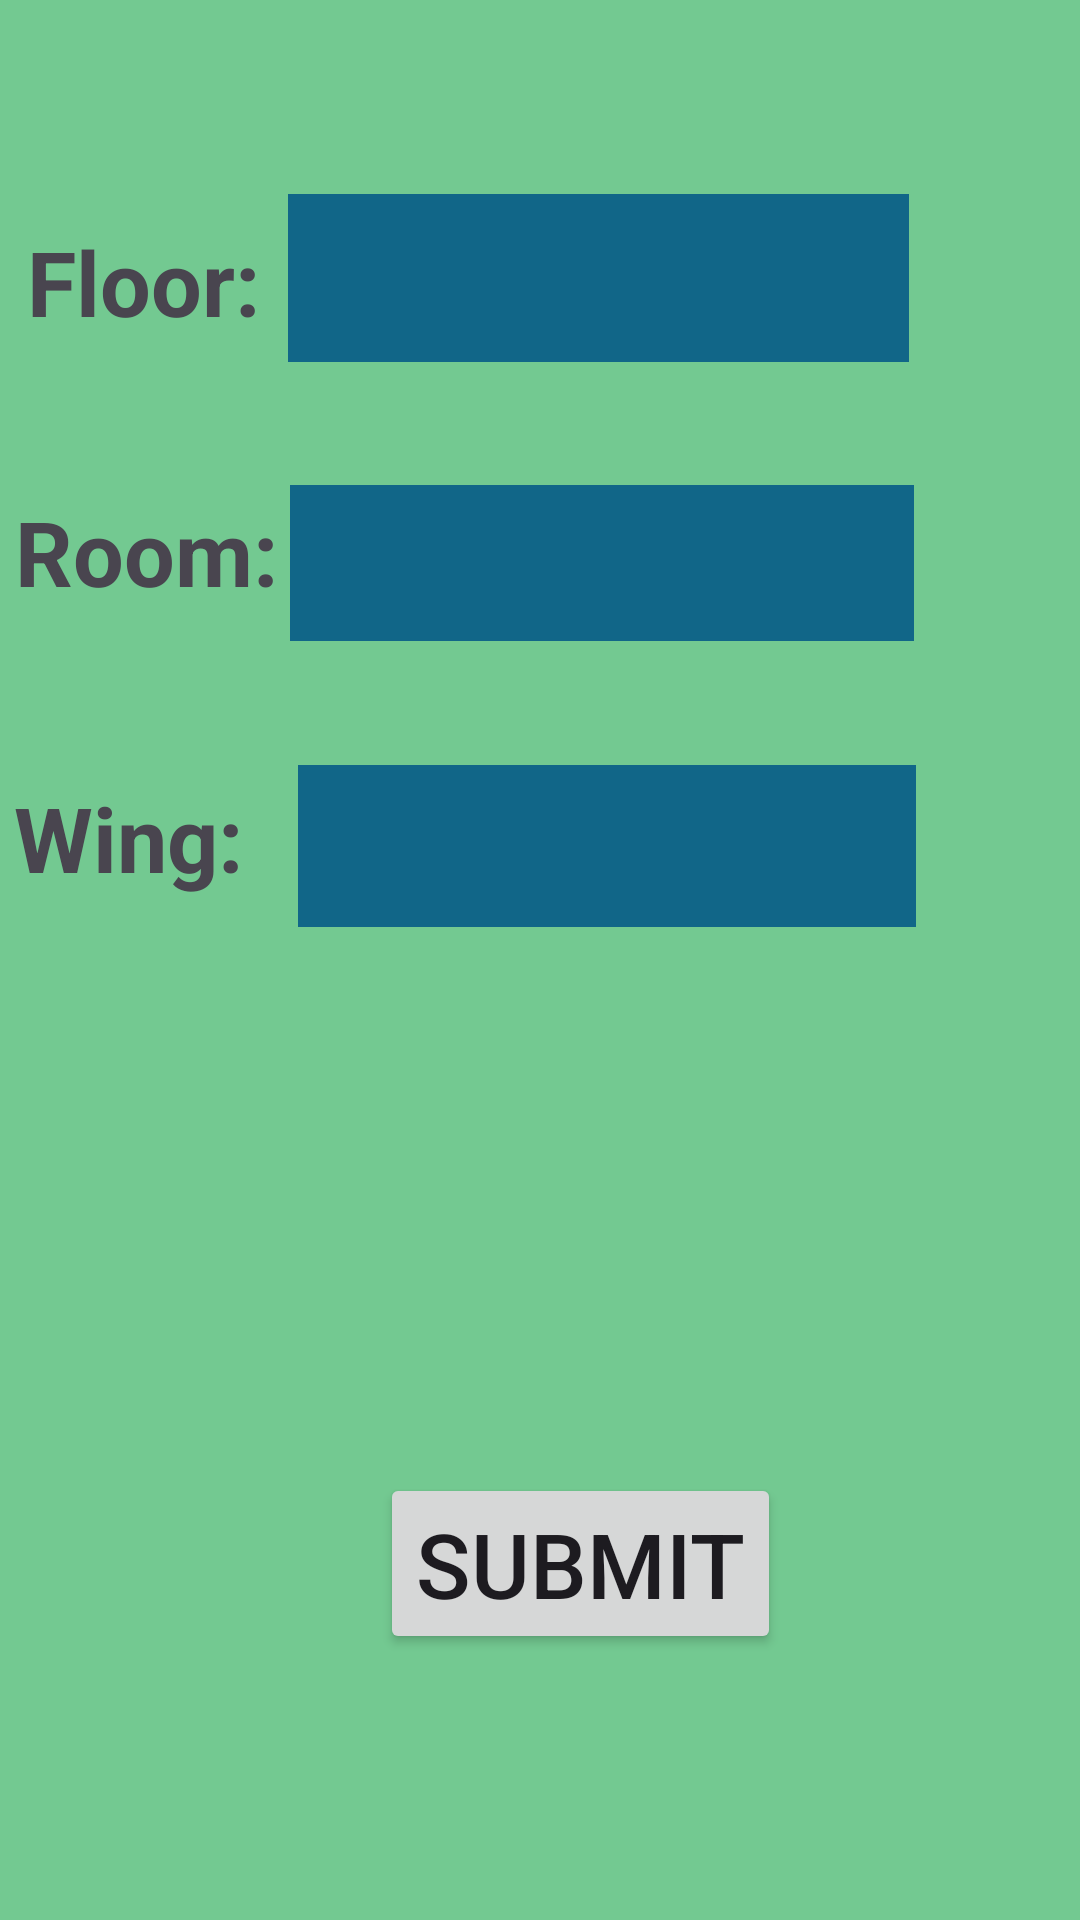

Write the Android layout XML for this screen, with the resource values it uses.
<!-- AndroidManifest.xml: application theme Theme.Booking_H -->
<!-- res/layout/activity_allocation.xml -->
<?xml version="1.0" encoding="utf-8"?>
<androidx.constraintlayout.widget.ConstraintLayout xmlns:android="http://schemas.android.com/apk/res/android"
    xmlns:app="http://schemas.android.com/apk/res-auto"
    xmlns:tools="http://schemas.android.com/tools"
    android:layout_width="match_parent"
    android:layout_height="match_parent"
    android:background="#73C991">
    android:padding="20dp"
    tools:context=".AllocationActivity">

    <Button
        android:id="@+id/Submit"
        android:layout_width="wrap_content"
        android:layout_height="wrap_content"
        android:text="Submit"
        android:textSize="30dp"
        app:layout_constraintBottom_toBottomOf="parent"
        app:layout_constraintEnd_toEndOf="parent"
        app:layout_constraintHorizontal_bias="0.56"
        app:layout_constraintStart_toStartOf="parent"
        app:layout_constraintTop_toTopOf="parent"
        app:layout_constraintVertical_bias="0.847" />

    <TextView
        android:id="@+id/textView13"
        android:layout_width="103dp"
        android:layout_height="57dp"
        android:paddingStart="9dp"
        android:paddingTop="10dp"
        android:text="Floor:"
        android:textSize="30dp"
        android:textStyle="bold"
        app:layout_constraintBottom_toBottomOf="parent"
        app:layout_constraintEnd_toEndOf="parent"
        app:layout_constraintHorizontal_bias="0.0"
        app:layout_constraintStart_toStartOf="parent"
        app:layout_constraintTop_toTopOf="parent"
        app:layout_constraintVertical_bias="0.109" />

    <EditText
        android:id="@+id/editTextNumber2"
        android:layout_width="207dp"
        android:layout_height="56dp"
        android:background="#168"
        android:ems="10"
        android:inputType="number"
        app:layout_constraintBottom_toBottomOf="parent"
        app:layout_constraintEnd_toEndOf="parent"
        app:layout_constraintHorizontal_bias="0.627"
        app:layout_constraintStart_toStartOf="parent"
        app:layout_constraintTop_toTopOf="parent"
        app:layout_constraintVertical_bias="0.111" />

    <TextView
        android:id="@+id/textView14"
        android:layout_width="102dp"
        android:layout_height="53dp"
        android:text="Room:"
        android:textSize="30dp"
        android:textStyle="bold"
        app:layout_constraintBottom_toBottomOf="parent"
        app:layout_constraintEnd_toEndOf="parent"
        app:layout_constraintHorizontal_bias="0.019"
        app:layout_constraintStart_toStartOf="parent"
        app:layout_constraintTop_toTopOf="parent"
        app:layout_constraintVertical_bias="0.279" />

    <EditText
        android:id="@+id/editTextNumber3"
        android:layout_width="208dp"
        android:layout_height="52dp"
        android:background="#168"
        android:ems="10"
        android:inputType="number"
        app:layout_constraintBottom_toBottomOf="parent"
        app:layout_constraintEnd_toEndOf="parent"
        app:layout_constraintHorizontal_bias="0.636"
        app:layout_constraintStart_toStartOf="parent"
        app:layout_constraintTop_toTopOf="parent"
        app:layout_constraintVertical_bias="0.275" />

    <TextView
        android:id="@+id/textView15"
        android:layout_width="93dp"
        android:layout_height="53dp"
        android:text="Wing:"
        android:textSize="30dp"
        android:textStyle="bold"
        app:layout_constraintBottom_toBottomOf="parent"
        app:layout_constraintEnd_toEndOf="parent"
        app:layout_constraintHorizontal_bias="0.018"
        app:layout_constraintStart_toStartOf="parent"
        app:layout_constraintTop_toTopOf="parent"
        app:layout_constraintVertical_bias="0.441" />

    <EditText
        android:id="@+id/editTextText4"
        android:layout_width="206dp"
        android:layout_height="54dp"
        android:background="#168"
        android:ems="10"
        android:inputType="text"
        app:layout_constraintBottom_toBottomOf="parent"
        app:layout_constraintEnd_toEndOf="parent"
        app:layout_constraintHorizontal_bias="0.646"
        app:layout_constraintStart_toStartOf="parent"
        app:layout_constraintTop_toTopOf="parent"
        app:layout_constraintVertical_bias="0.435" />

</androidx.constraintlayout.widget.ConstraintLayout>
<!-- resources referenced by this layout -->
<resources>
  <style name="Theme.Booking_H" parent="Base.Theme.Booking_H" />
  <style name="Base.Theme.Booking_H" parent="Theme.Material3.DayNight.NoActionBar">
          
          
      </style>
</resources>
